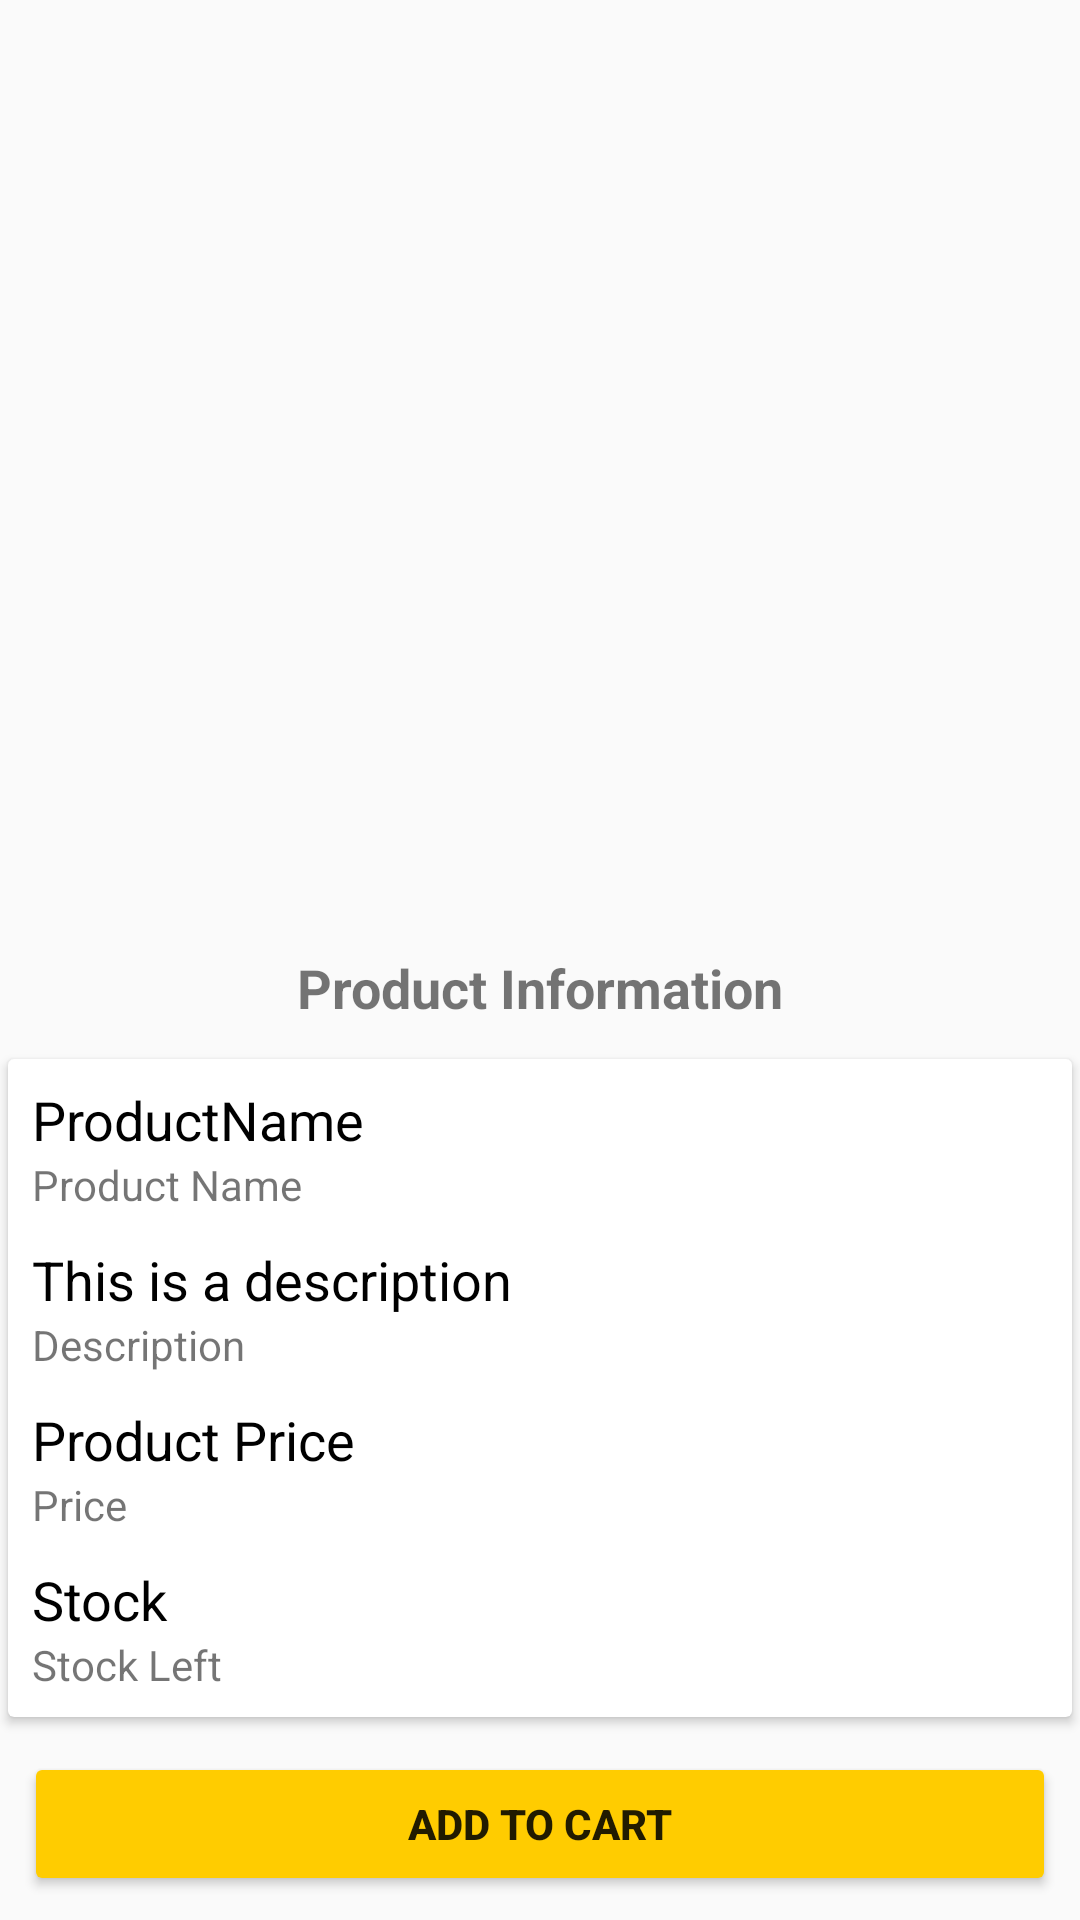

This screen was rendered from an Android layout file. Write that file and the resources it references.
<!-- AndroidManifest.xml: application theme AppTheme -->
<!-- res/layout/activity_view_product_intent.xml -->
<?xml version="1.0" encoding="utf-8"?>

<androidx.constraintlayout.widget.ConstraintLayout xmlns:android="http://schemas.android.com/apk/res/android"
    xmlns:app="http://schemas.android.com/apk/res-auto"
    xmlns:tools="http://schemas.android.com/tools"
    android:layout_width="match_parent"
    android:layout_height="match_parent"
    tools:context=".View.customer.ViewProductIntent">

    <ScrollView
        android:id="@+id/scrollView2"
        android:layout_width="match_parent"
        android:layout_height="wrap_content"
        android:fillViewport="true"
        app:layout_behavior="@string/appbar_scrolling_view_behavior"
        app:layout_constraintBottom_toBottomOf="parent"
        app:layout_constraintEnd_toEndOf="parent"
        app:layout_constraintHorizontal_bias="0.0"
        app:layout_constraintStart_toStartOf="parent"
        app:layout_constraintTop_toTopOf="parent"
        app:layout_constraintVertical_bias="1.0">

        <androidx.constraintlayout.widget.ConstraintLayout
            android:layout_width="match_parent"
            android:layout_height="match_parent">

            <ImageView
                android:id="@+id/ivProdImage"
                android:layout_width="match_parent"
                android:layout_height="wrap_content"
                android:layout_marginStart="8dp"
                android:layout_marginEnd="8dp"
                android:layout_marginBottom="8dp"
                app:layout_constraintBottom_toBottomOf="parent"
                app:layout_constraintEnd_toEndOf="parent"
                app:layout_constraintHorizontal_bias="0.0"
                app:layout_constraintStart_toStartOf="parent"
                app:layout_constraintTop_toTopOf="parent"
                app:layout_constraintVertical_bias="0.062"
                app:srcCompat="@drawable/add_image" />

            <TextView
                android:id="@+id/textView3"
                android:layout_width="wrap_content"
                android:layout_height="wrap_content"
                android:layout_marginStart="8dp"
                android:layout_marginTop="24dp"
                android:layout_marginEnd="8dp"
                android:text="Product Information"
                android:textSize="18sp"
                android:textStyle="bold"
                app:layout_constraintEnd_toEndOf="parent"
                app:layout_constraintStart_toStartOf="parent"
                app:layout_constraintTop_toBottomOf="@+id/ivProdImage" />

            <androidx.cardview.widget.CardView
                android:id="@+id/cvProdInfo"
                android:layout_width="0dp"
                android:layout_height="wrap_content"
                android:layout_marginTop="8dp"
                app:cardUseCompatPadding="true"
                app:layout_constraintEnd_toEndOf="parent"
                app:layout_constraintStart_toStartOf="parent"
                app:layout_constraintTop_toBottomOf="@+id/textView3">

                <androidx.constraintlayout.widget.ConstraintLayout
                    android:layout_width="match_parent"
                    android:layout_height="match_parent"
                    tools:layout_editor_absoluteX="0dp"
                    tools:layout_editor_absoluteY="286dp">

                    <TextView
                        android:id="@+id/tvProdName"
                        android:layout_width="0dp"
                        android:layout_height="wrap_content"
                        android:layout_marginStart="8dp"
                        android:layout_marginTop="8dp"
                        android:layout_marginEnd="8dp"
                        android:text="ProductName"
                        android:textColor="@android:color/black"
                        android:textSize="18sp"
                        app:layout_constraintEnd_toEndOf="parent"
                        app:layout_constraintStart_toStartOf="parent"
                        app:layout_constraintTop_toTopOf="parent" />

                    <TextView
                        android:id="@+id/tv1"
                        android:layout_width="wrap_content"
                        android:layout_height="wrap_content"
                        android:layout_marginStart="8dp"
                        android:layout_marginEnd="8dp"
                        android:text="Product Name"
                        app:layout_constraintEnd_toEndOf="parent"
                        app:layout_constraintHorizontal_bias="0.0"
                        app:layout_constraintStart_toStartOf="parent"
                        app:layout_constraintTop_toBottomOf="@+id/tvProdName" />

                    <TextView
                        android:id="@+id/tvProdDesc"
                        android:layout_width="0dp"
                        android:layout_height="wrap_content"
                        android:layout_marginStart="8dp"
                        android:layout_marginTop="10dp"
                        android:layout_marginEnd="8dp"
                        android:text="This is a description"
                        android:textColor="@android:color/black"
                        android:textSize="18sp"
                        app:layout_constraintEnd_toEndOf="parent"
                        app:layout_constraintStart_toStartOf="parent"
                        app:layout_constraintTop_toBottomOf="@+id/tv1" />

                    <TextView
                        android:id="@+id/tv2"
                        android:layout_width="wrap_content"
                        android:layout_height="wrap_content"
                        android:layout_marginStart="8dp"
                        android:layout_marginEnd="8dp"
                        android:text="Description"
                        app:layout_constraintEnd_toEndOf="parent"
                        app:layout_constraintHorizontal_bias="0.0"
                        app:layout_constraintStart_toStartOf="parent"
                        app:layout_constraintTop_toBottomOf="@+id/tvProdDesc" />


                    <TextView
                        android:id="@+id/tvProdPrice"
                        android:layout_width="0dp"
                        android:layout_height="wrap_content"
                        android:layout_marginStart="8dp"
                        android:layout_marginTop="10dp"
                        android:layout_marginEnd="8dp"
                        android:text="Product Price"
                        android:textColor="@android:color/black"
                        android:textSize="18sp"
                        app:layout_constraintEnd_toEndOf="parent"
                        app:layout_constraintStart_toStartOf="parent"
                        app:layout_constraintTop_toBottomOf="@+id/tv2" />

                    <TextView
                        android:id="@+id/tv3"
                        android:layout_width="wrap_content"
                        android:layout_height="wrap_content"
                        android:layout_marginStart="8dp"
                        android:layout_marginEnd="8dp"
                        android:text="Price"
                        app:layout_constraintEnd_toEndOf="parent"
                        app:layout_constraintHorizontal_bias="0.0"
                        app:layout_constraintStart_toStartOf="parent"
                        app:layout_constraintTop_toBottomOf="@+id/tvProdPrice" />

                    <TextView
                        android:id="@+id/tvProdStock"
                        android:layout_width="0dp"
                        android:layout_height="wrap_content"
                        android:layout_marginStart="8dp"
                        android:layout_marginTop="10dp"
                        android:layout_marginEnd="8dp"
                        android:text="Stock"
                        android:textColor="@android:color/black"
                        android:textSize="18sp"
                        app:layout_constraintEnd_toEndOf="parent"
                        app:layout_constraintStart_toStartOf="parent"
                        app:layout_constraintTop_toBottomOf="@+id/tv3" />

                    <TextView
                        android:id="@+id/tv4"
                        android:layout_width="wrap_content"
                        android:layout_height="wrap_content"
                        android:layout_marginStart="8dp"
                        android:layout_marginEnd="8dp"
                        android:layout_marginBottom="8dp"
                        android:text="Stock Left"
                        app:layout_constraintBottom_toBottomOf="parent"
                        app:layout_constraintEnd_toEndOf="parent"
                        app:layout_constraintHorizontal_bias="0.0"
                        app:layout_constraintStart_toStartOf="parent"
                        app:layout_constraintTop_toBottomOf="@+id/tvProdStock"
                        app:layout_constraintVertical_bias="0.0" />

                </androidx.constraintlayout.widget.ConstraintLayout>
            </androidx.cardview.widget.CardView>

            <Button
                android:id="@+id/btnAddToCart"
                android:layout_width="0dp"
                android:layout_height="wrap_content"
                android:layout_marginStart="8dp"
                android:layout_marginTop="8dp"
                android:layout_marginEnd="8dp"
                android:layout_marginBottom="8dp"
                android:text="Add to Cart"
                android:backgroundTint="#FFCC00"
                android:textStyle="bold"
                app:layout_constraintBottom_toBottomOf="parent"
                app:layout_constraintEnd_toEndOf="parent"
                app:layout_constraintStart_toStartOf="parent"
                app:layout_constraintTop_toBottomOf="@+id/cvProdInfo" />


        </androidx.constraintlayout.widget.ConstraintLayout>
    </ScrollView>

</androidx.constraintlayout.widget.ConstraintLayout>
<!-- resources referenced by this layout -->
<resources>
  <!-- drawable add_image: png bitmap (drawable, 5960 bytes) -->
  <style name="AppTheme" parent="Theme.AppCompat.Light.DarkActionBar">
          
          <item name="colorPrimary">@color/colorPrimary</item>
          <item name="colorPrimaryDark">@color/colorPrimaryDark</item>
          <item name="colorAccent">@color/colorAccentDark</item>
          <item name="android:windowAnimationStyle">@style/CustomActivityAnimation</item>
      </style>
  <color name="colorPrimary">#f7a27e</color>
  <color name="colorPrimaryDark">#a56f57</color>
  <color name="colorAccentDark">#ffa66b</color>
  <style name="CustomActivityAnimation" parent="@android:style/Animation.Activity">
          <item name="android:activityOpenEnterAnimation">@anim/slide_in_right</item>
          <item name="android:activityOpenExitAnimation">@anim/slide_out_left</item>
          <item name="android:activityCloseEnterAnimation">@anim/slide_in_left</item>
          <item name="android:activityCloseExitAnimation">@anim/slide_out_right</item>
      </style>
</resources>
